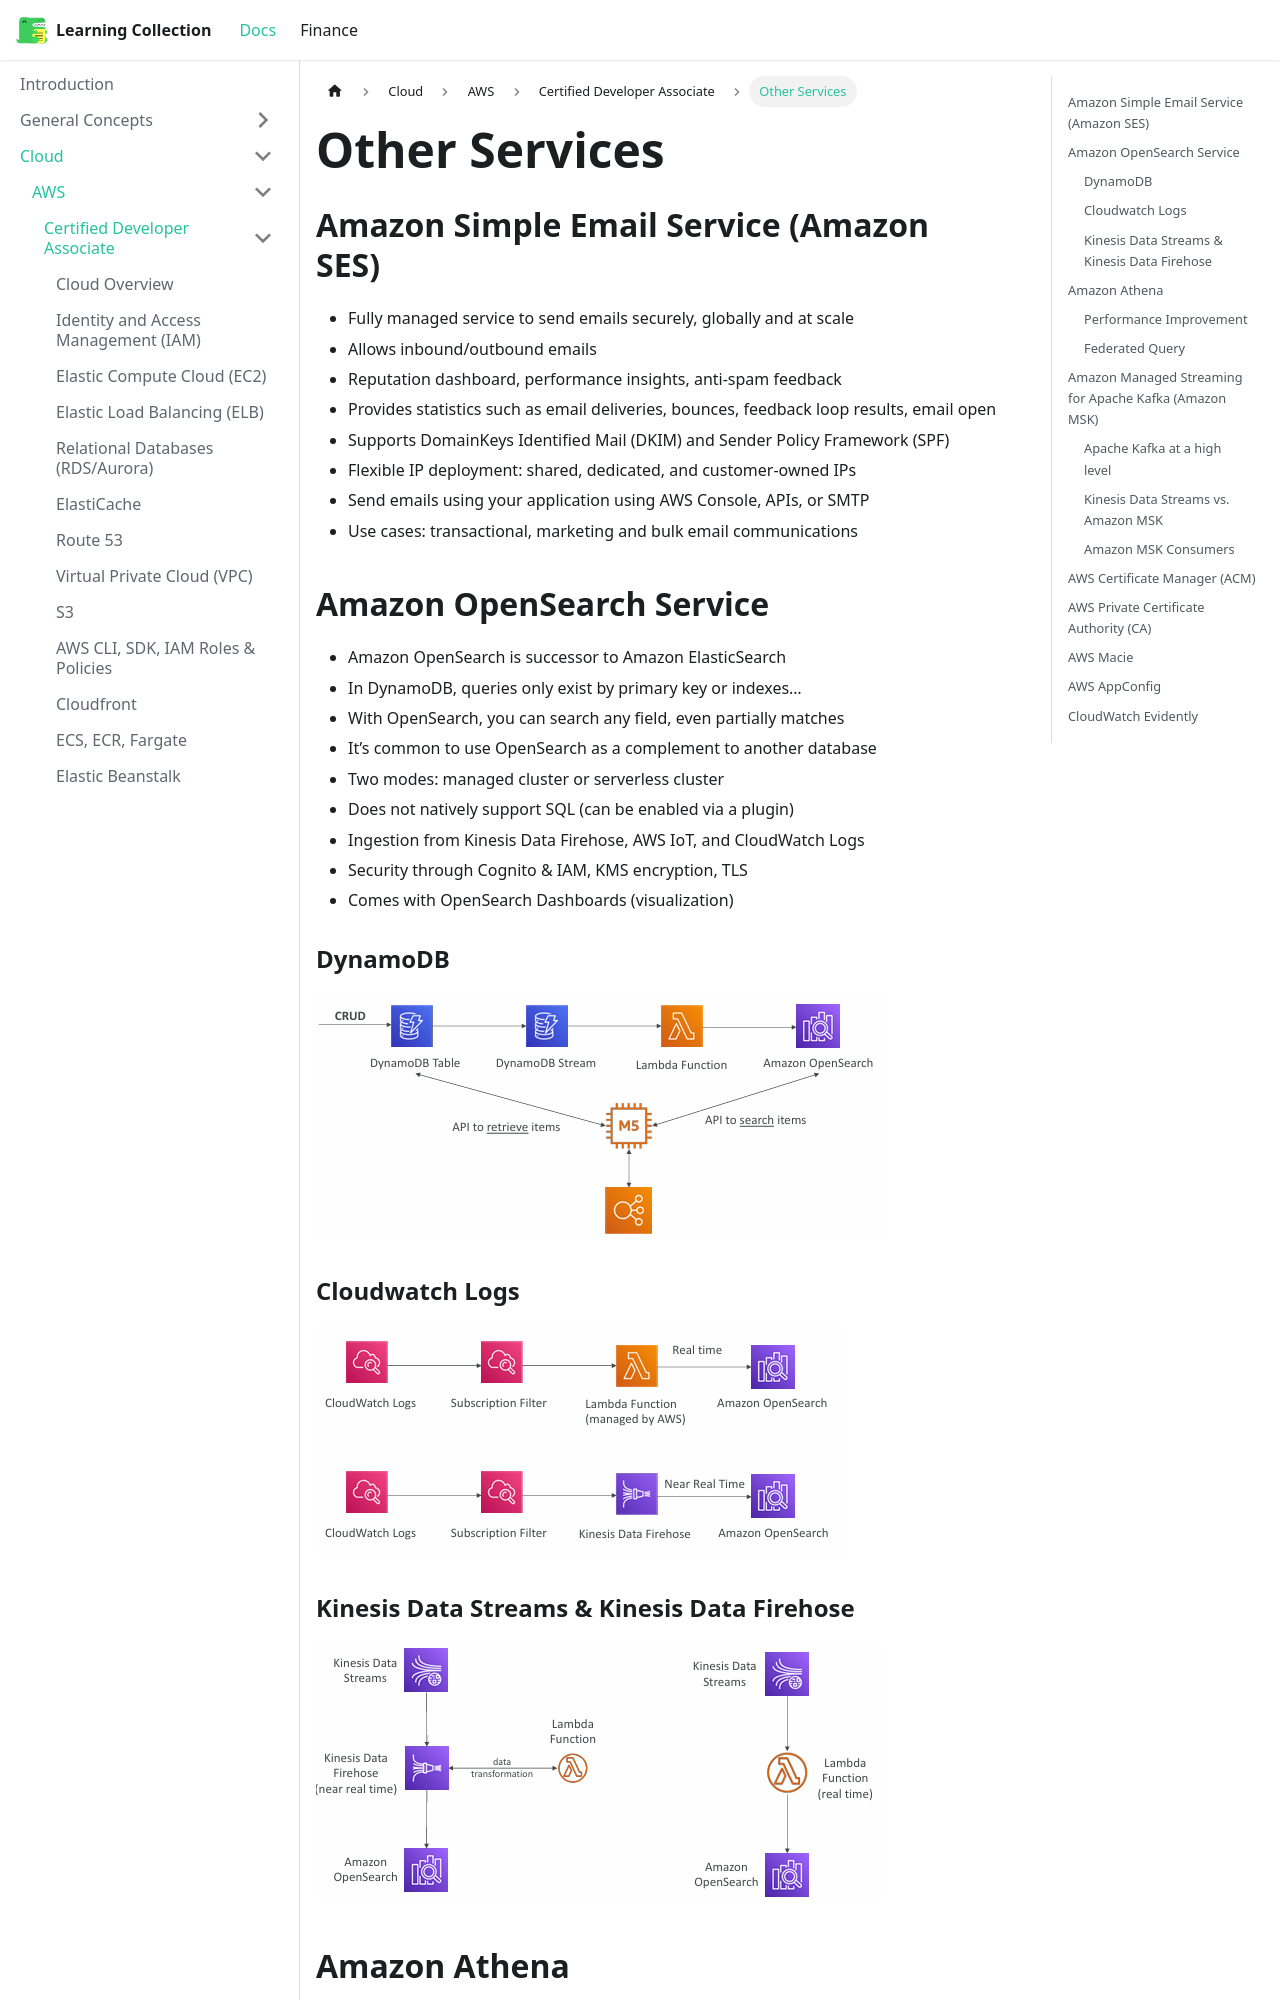

repository: RobinTTY/LearningCollection · page: cloud/aws/certified-developer-associate/other-services.html · generator: docusaurus

---
title: Other Services
sidebar_position: 27
---

## Amazon Simple Email Service (Amazon SES)

- Fully managed service to send emails securely, globally and at scale
- Allows inbound/outbound emails
- Reputation dashboard, performance insights, anti-spam feedback
- Provides statistics such as email deliveries, bounces, feedback loop results, email open
- Supports DomainKeys Identified Mail (DKIM) and Sender Policy Framework (SPF)
- Flexible IP deployment: shared, dedicated, and customer-owned IPs
- Send emails using your application using AWS Console, APIs, or SMTP
- Use cases: transactional, marketing and bulk email communications

## Amazon OpenSearch Service

- Amazon OpenSearch is successor to Amazon ElasticSearch
- In DynamoDB, queries only exist by primary key or indexes…
- With OpenSearch, you can search any field, even partially matches
- It’s common to use OpenSearch as a complement to another database
- Two modes: managed cluster or serverless cluster
- Does not natively support SQL (can be enabled via a plugin)
- Ingestion from Kinesis Data Firehose, AWS IoT, and CloudWatch Logs
- Security through Cognito & IAM, KMS encryption, TLS
- Comes with OpenSearch Dashboards (visualization)

### DynamoDB

![opensearch-patterns](/img/docs/cloud/aws/opensearch-patterns.png)

### Cloudwatch Logs

![opensearch-cloudwatch](/img/docs/cloud/aws/opensearch-cloudwatch.png)

### Kinesis Data Streams & Kinesis Data Firehose

![opensearch-kinesis](/img/docs/cloud/aws/opensearch-kinesis.png)
